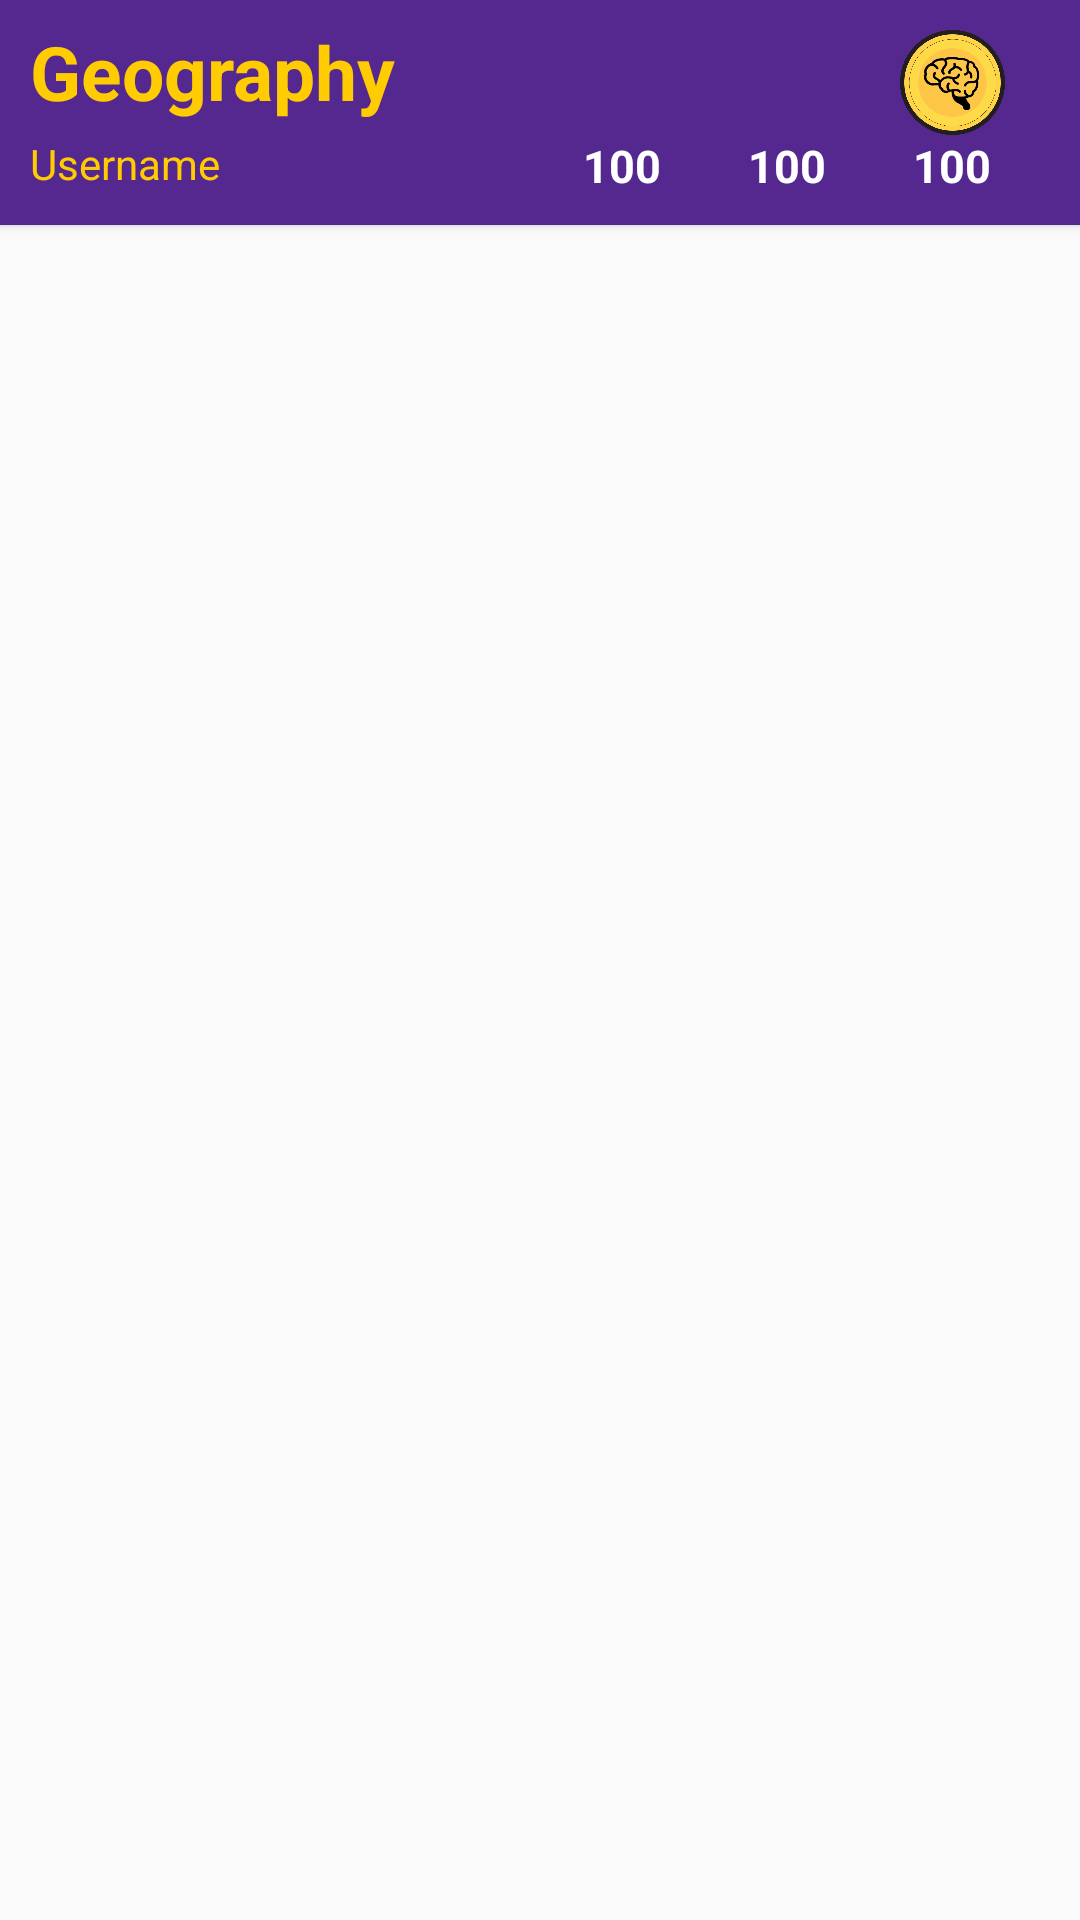

Layout XML and referenced resources for this Android screen:
<!-- AndroidManifest.xml: application theme AppTheme.NoActionBar -->
<!-- res/layout/duel_button_design.xml -->
<?xml version="1.0" encoding="utf-8"?>
<LinearLayout xmlns:android="http://schemas.android.com/apk/res/android"
    android:orientation="vertical"
    android:layout_width="match_parent"
    android:layout_height="wrap_content"
    android:layout_gravity="center_horizontal"
    android:layout_marginTop="2dp">

    <androidx.cardview.widget.CardView
        android:layout_width="380dp"
        android:layout_height="75dp"
        android:layout_gravity="center"
        android:layout_marginBottom="10dp"
        android:drawableEnd="@drawable/braincoin"
        android:backgroundTint="@color/libVioletDark">

        <LinearLayout
            android:layout_width="wrap_content"
            android:layout_height="wrap_content"
            android:layout_gravity="right"
            android:layout_marginTop="10dp"
            android:layout_marginRight="35dp"
            android:orientation="vertical">

            <ImageView
                android:layout_width="35dp"
                android:layout_height="35dp"
                android:background="@drawable/braincoin">
            </ImageView>

            <TextView
                android:id="@+id/duel_Braincoin"
                android:layout_width="wrap_content"
                android:layout_height="wrap_content"
                android:layout_gravity="center"
                android:text="100"
                android:textColor="@color/white"
                android:textSize="15dp"
                android:textStyle="bold"></TextView>

        </LinearLayout>

        <LinearLayout
            android:layout_width="wrap_content"
            android:layout_height="wrap_content"
            android:layout_gravity="right"
            android:orientation="vertical"
            android:layout_marginTop="10dp"
            android:layout_marginRight="90dp">

            <ImageView
                android:layout_width="35dp"
                android:layout_height="35dp"
                android:background="@drawable/question_mark"
                android:backgroundTint="@color/white">
            </ImageView>

            <TextView
                android:layout_gravity="center"
                android:text="100"
                android:textStyle="bold"
                android:textSize="15dp"
                android:id="@+id/duel_Question"
                android:textColor="@color/white"
                android:layout_width="wrap_content"
                android:layout_height="wrap_content">
            </TextView>

        </LinearLayout>

        <LinearLayout
            android:layout_width="wrap_content"
            android:layout_height="wrap_content"
            android:orientation="vertical"
            android:layout_gravity="right"
            android:layout_marginTop="10dp"
            android:layout_marginRight="145dp">

            <ImageView
                android:layout_width="35dp"
                android:layout_height="35dp"
                android:background="@drawable/profile_user"
                android:backgroundTint="@color/white">
            </ImageView>

            <TextView
                android:text="100"
                android:layout_gravity="center"
                android:textStyle="bold"
                android:textSize="15dp"
                android:id="@+id/duel_BatUser"
                android:textColor="@color/white"
                android:layout_width="wrap_content"
                android:layout_height="wrap_content">
            </TextView>

        </LinearLayout>

        <TextView
            android:id="@+id/duel_Category"
            android:layout_width="wrap_content"
            android:layout_height="wrap_content"
            android:layout_marginLeft="20dp"
            android:layout_marginTop="7dp"
            android:text="Geography"
            android:textColor="@color/libYellow5x"
            android:textSize="25dp"
            android:textStyle="bold"></TextView>

        <TextView
            android:layout_width="wrap_content"
            android:layout_height="wrap_content"
            android:textColor="@color/libYellow5x"
            android:id="@+id/duel_User"
            android:text="Username"
            android:layout_marginTop="45dp"
            android:layout_marginLeft="20dp">

        </TextView>



    </androidx.cardview.widget.CardView>


</LinearLayout>
<!-- resources referenced by this layout -->
<resources>
  <color name="libVioletDark">#55288f</color>
  <color name="libYellow5x">#ffcc01</color>
  <color name="white">#FFFFFFFF</color>
  <!-- drawable braincoin: png bitmap (drawable-v24, 77375 bytes) -->
  <style name="AppTheme.NoActionBar">
          <item name="windowActionBar">false</item>
          <item name="windowNoTitle">true</item>
      </style>
</resources>
